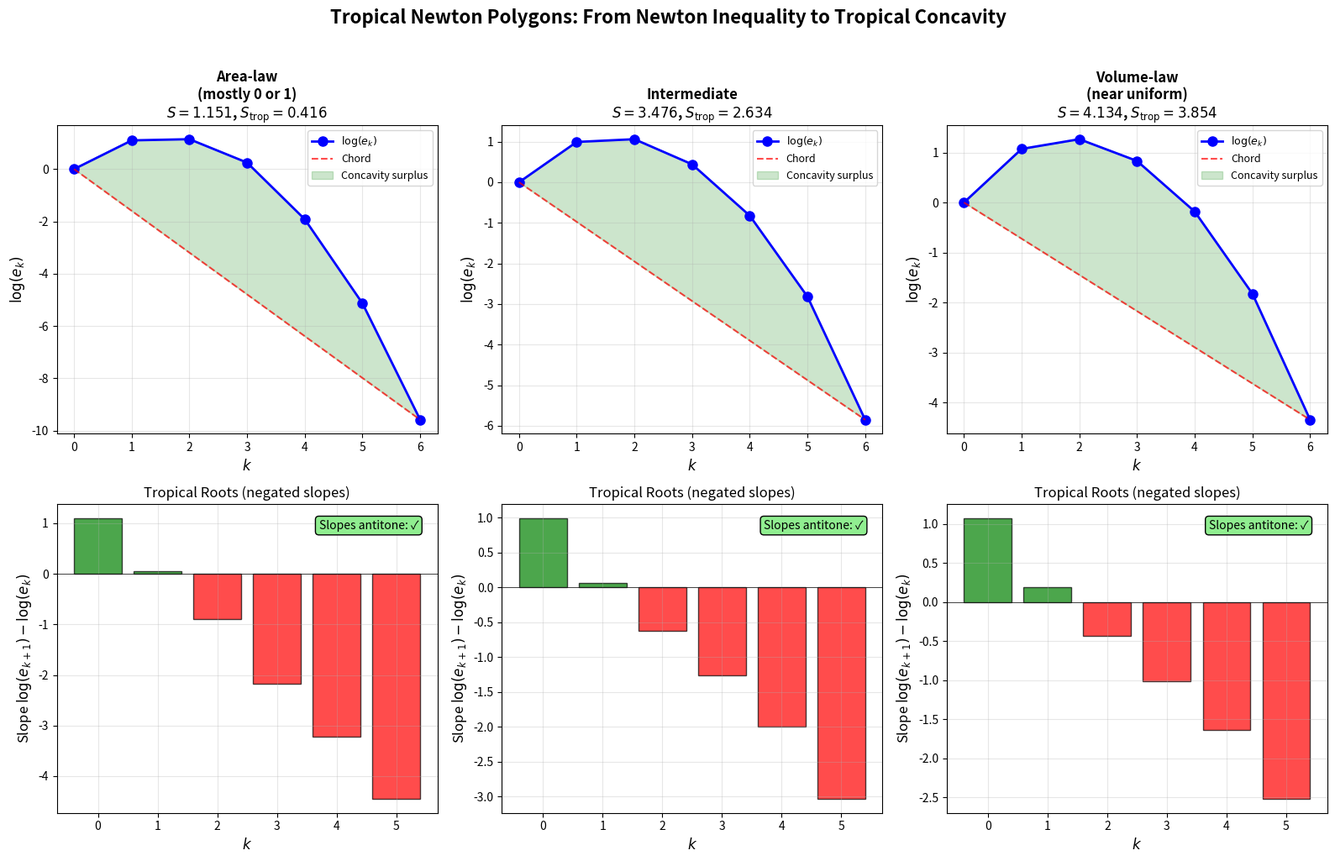

The script that saved this image:
"""
Visualization 2: Tropical Newton Polygon
=========================================

Shows how Newton's inequality for elementary symmetric polynomials
translates into tropical concavity of the log-coefficient sequence,
forming the tropical Newton polygon of the DPP generating polynomial.

The concave envelope (Newton polygon) is the key tropical-geometric
structure that encodes entanglement information.
"""

import numpy as np
import matplotlib.pyplot as plt
from itertools import combinations


def elementary_symmetric_all(spectrum):
    """Compute all elementary symmetric polynomials."""
    m = len(spectrum)
    dp = np.zeros(m + 1)
    dp[0] = 1.0
    for mu in spectrum:
        for j in range(m, 0, -1):
            dp[j] += mu * dp[j - 1]
    return dp


def binary_entropy(x):
    if x <= 0 or x >= 1:
        return 0.0
    return -x * np.log(x) - (1 - x) * np.log(1 - x)


def trop_min_entropy(x):
    return 2 * min(x, 1 - x) * np.log(2)


# Three different spectra representing different entanglement regimes
spectra = {
    'Area-law\n(mostly 0 or 1)': np.array([0.98, 0.95, 0.92, 0.08, 0.05, 0.02]),
    'Intermediate': np.array([0.8, 0.6, 0.5, 0.4, 0.3, 0.1]),
    'Volume-law\n(near uniform)': np.array([0.55, 0.52, 0.50, 0.48, 0.45, 0.42]),
}

fig, axes = plt.subplots(2, 3, figsize=(16, 10))

for idx, (name, spec) in enumerate(spectra.items()):
    m = len(spec)
    coeffs = elementary_symmetric_all(spec)

    # Log-coefficients
    log_coeffs = np.array([np.log(c) if c > 0 else -np.inf for c in coeffs])
    ks = np.arange(m + 1)

    # Slopes
    slopes = np.diff(log_coeffs)
    slopes_finite = slopes[np.isfinite(slopes)]

    # Compute entropies
    s_exact = sum(binary_entropy(mu) for mu in spec)
    s_trop = sum(trop_min_entropy(mu) for mu in spec)

    # Top row: Newton polygon
    ax = axes[0, idx]
    ax.plot(ks, log_coeffs, 'bo-', markersize=8, linewidth=2, label='$\\log(e_k)$')

    # Linear interpolation (chord)
    if np.isfinite(log_coeffs[0]) and np.isfinite(log_coeffs[-1]):
        chord = log_coeffs[0] + (log_coeffs[-1] - log_coeffs[0]) * ks / m
        ax.plot(ks, chord, 'r--', linewidth=1.5, alpha=0.7, label='Chord')
        ax.fill_between(ks, chord, log_coeffs,
                        where=np.isfinite(log_coeffs),
                        alpha=0.2, color='green', label='Concavity surplus')

    ax.set_xlabel('$k$', fontsize=12)
    ax.set_ylabel('$\\log(e_k)$', fontsize=12)
    ax.set_title(f'{name}\n$S={s_exact:.3f}$, $S_{{\\mathrm{{trop}}}}={s_trop:.3f}$',
                 fontsize=12, fontweight='bold')
    ax.legend(fontsize=9)
    ax.grid(True, alpha=0.3)

    # Bottom row: slopes (tropical roots)
    ax2 = axes[1, idx]
    slope_ks = np.arange(len(slopes))
    colors = ['green' if s >= 0 else 'red' for s in slopes]
    ax2.bar(slope_ks, slopes, color=colors, alpha=0.7, edgecolor='black')
    ax2.axhline(y=0, color='black', linewidth=0.5)
    ax2.set_xlabel('$k$', fontsize=12)
    ax2.set_ylabel('Slope $\\log(e_{k+1}) - \\log(e_k)$', fontsize=12)
    ax2.set_title('Tropical Roots (negated slopes)', fontsize=12)
    ax2.grid(True, alpha=0.3)

    # Verify non-increasing slopes
    is_antitone = all(slopes[i] >= slopes[i+1] - 1e-10
                      for i in range(len(slopes)-1)
                      if np.isfinite(slopes[i]) and np.isfinite(slopes[i+1]))
    ax2.annotate(f'Slopes antitone: {"✓" if is_antitone else "✗"}',
                 xy=(0.95, 0.95), xycoords='axes fraction',
                 ha='right', va='top', fontsize=10,
                 bbox=dict(boxstyle='round,pad=0.3',
                          facecolor='lightgreen' if is_antitone else 'lightsalmon'))

plt.suptitle('Tropical Newton Polygons: From Newton Inequality to Tropical Concavity',
             fontsize=16, fontweight='bold', y=1.02)
plt.tight_layout()
plt.savefig('viz_newton_polygon.png', dpi=150, bbox_inches='tight')
print("Saved viz_newton_polygon.png")
